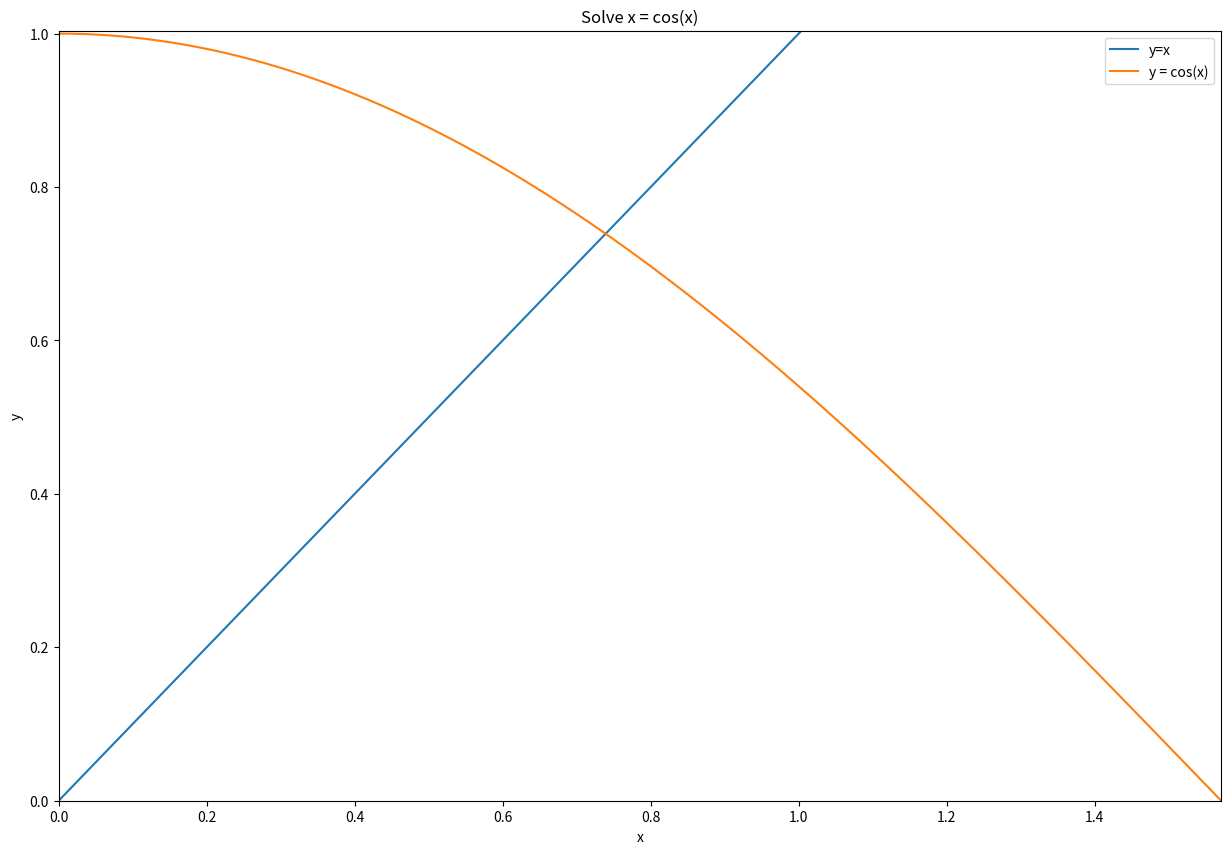

This figure's Python source:
%autosave 0

import matplotlib.pyplot as plt
%matplotlib inline

import math

plt.rcParams['figure.figsize'] = [15, 10]
n = 1000
x = [0.5 * math.pi * i / 1000 for i in range(1001)]
y = [math.cos(0.5 * math.pi * i / 1000) for i in range(1001)]
plt.margins(0.00)
plt.plot(x[:640], x[:640], label="y=x")
plt.plot(x, y, label="y = cos(x)")
plt.xlabel("x")
plt.ylabel("y")
plt.legend()
plt.title("Solve x = cos(x)")
plt.savefig("xEqualsCosX.pdf")

import math

x     = 1.0
old_x = 0.0
i     = 1
while abs(x - old_x) >= 4.0E-16:
    old_x = x
    x = math.cos(x)
    print(f'{i} : {x}')
    i += 1

x

math.cos(x)

x - math.cos(x)

def solve(f, x0):
    """
    Solve the equation f(x) = x using a fixed point iteration.
    x0 is the start value.
    """
    x = x0
    for n in range(10000):  # at most 10000 iterations
        oldX = x;
        x    = f(x);
        if abs(x - oldX) < 1.0e-15: 
            return x;

print("solution to x = cos(x): ", solve(math.cos, 0));

print("solution to x = 1/(1+x):", solve(lambda x: 1/(1+x), 0));

